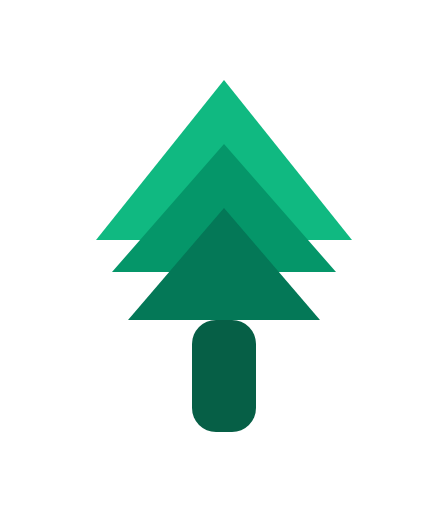
t = 0.00 s
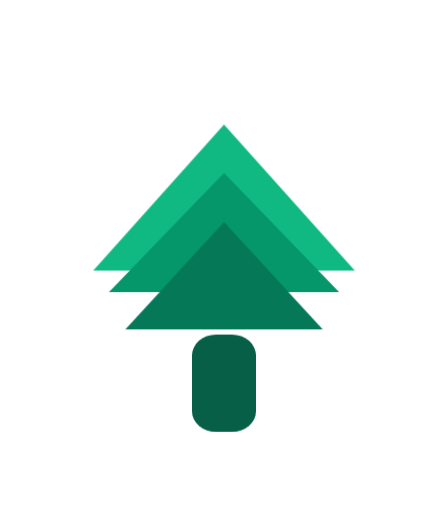
t = 0.27 s
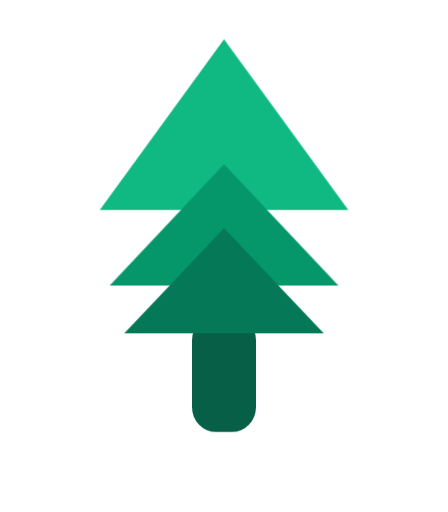
t = 0.63 s
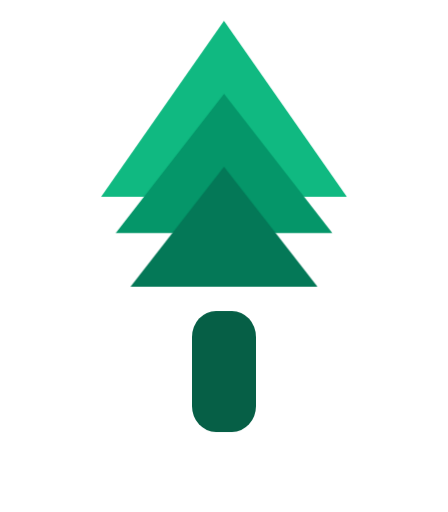
t = 0.90 s
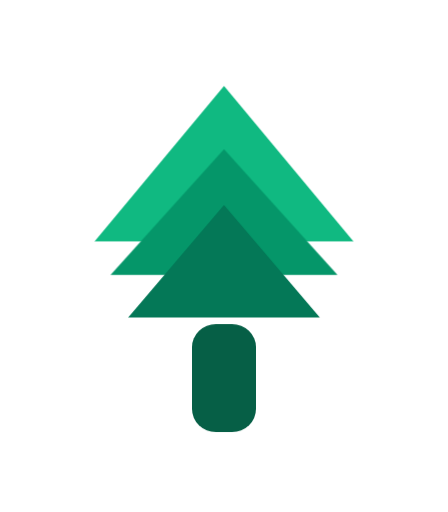
t = 1.17 s
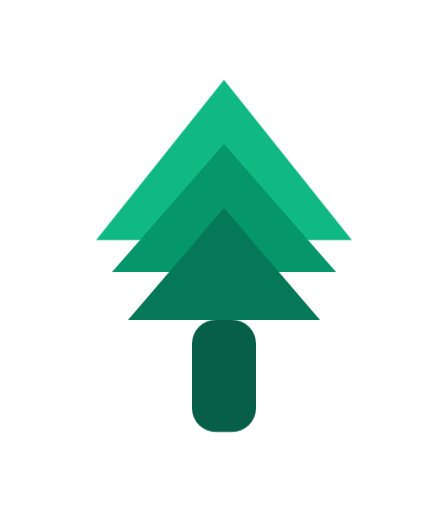
t = 1.53 s

The animated SVG that drew these frames (rendered in a browser with its animation timeline set to each time). Animation: 4 CSS @keyframes rules; one cycle of 1.80 s, repeats indefinitely.

<svg xmlns="http://www.w3.org/2000/svg" viewBox="-2 -4 28 32">
  <style>
    .trunk{animation:trunkBounce 1.8s cubic-bezier(.34,1.56,.64,1) infinite}
    .c1{animation:pop1 1.8s cubic-bezier(.34,1.56,.64,1) infinite}
    .c2{animation:pop2 1.8s cubic-bezier(.34,1.56,.64,1) infinite .08s}
    .c3{animation:pop3 1.8s cubic-bezier(.34,1.56,.64,1) infinite .16s}
    @keyframes trunkBounce{0%,100%{transform:scaleY(1)}30%{transform:scaleY(.88)}50%{transform:scaleY(1.08)}70%{transform:scaleY(.97)}}
    @keyframes pop1{0%,100%{transform:translate(0,0) scale(1)}30%{transform:translate(0,2px) scale(1.02,0.92)}50%{transform:translate(0,-3px) scale(0.96,1.1)}70%{transform:translate(0,0) scale(1.01,0.98)}}
    @keyframes pop2{0%,100%{transform:translate(0,0) scale(1)}30%{transform:translate(0,1.5px) scale(1.03,0.93)}50%{transform:translate(0,-2.5px) scale(0.97,1.08)}70%{transform:translate(0,0) scale(1.01,0.99)}}
    @keyframes pop3{0%,100%{transform:translate(0,0) scale(1)}30%{transform:translate(0,1px) scale(1.04,0.94)}50%{transform:translate(0,-2px) scale(0.98,1.06)}70%{transform:translate(0,0) scale(1)}}
  </style>
  <g class="trunk" style="transform-origin:12px 23px"><rect x="10" y="16" width="4" height="7" rx="1.5" fill="#065f46"/></g>
  <g class="c1" style="transform-origin:12px 8px"><path d="M12 1 L20 11 H4Z" fill="#10b981"/></g>
  <g class="c2" style="transform-origin:12px 10px"><path d="M12 5 L19 13 H5Z" fill="#059669"/></g>
  <g class="c3" style="transform-origin:12px 13px"><path d="M12 9 L18 16 H6Z" fill="#047857"/></g>
</svg>
